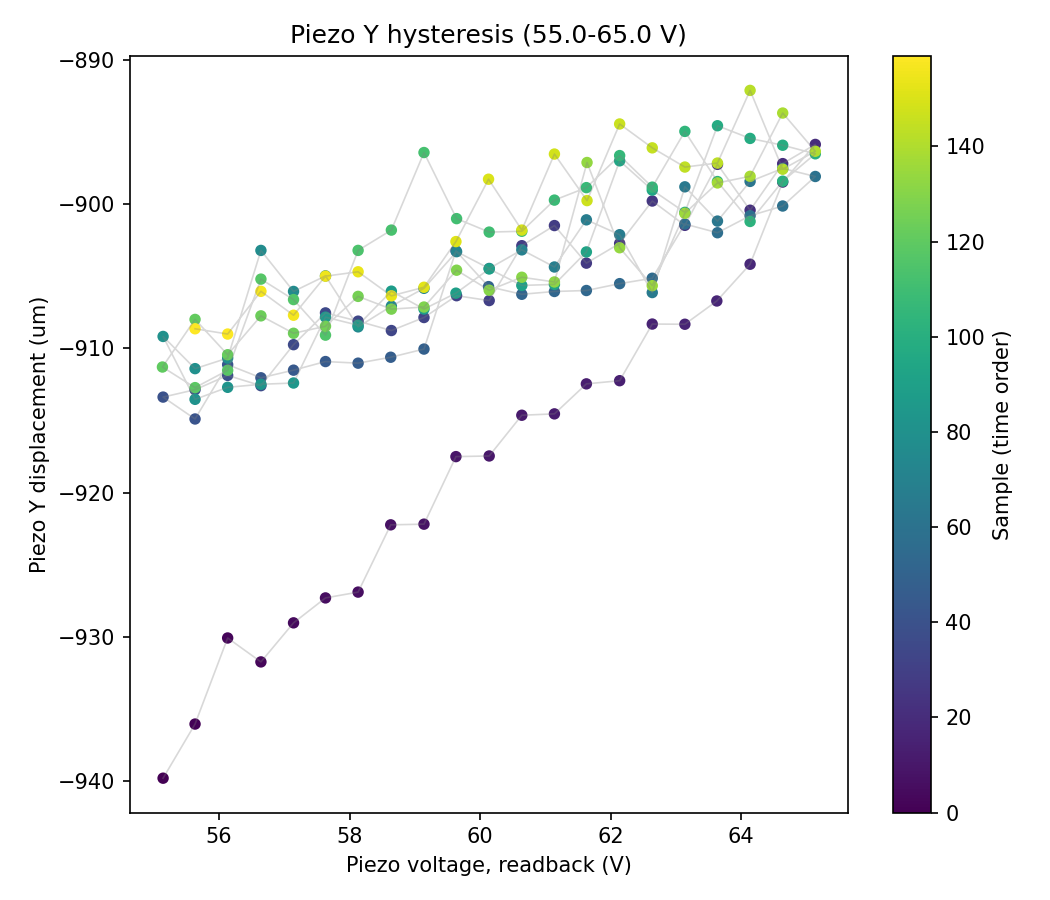

Source data for this figure (header and first rows):
sample, timestamp, voltage_setpoint_V, voltage_readback_V, centroid_x_um, centroid_y_um, gaussfit_center_x_um, gaussfit_center_y_um, gaussfit_rating_x, gaussfit_rating_y, peak_intensity_counts, total_power_mW, points_per_ramp, n_cycles
0, 2026-07-14T17:31:21.607151, 55.0, 55.14, -483.9, -0.4949, -939.8, 52.05, 0.9758, 0.971, 20.0, 7.305182292664798e-06, 20, 4
1, 2026-07-14T17:31:22.289773, 55.5, 55.63, -481.1, 2.158, -936, 52.1, 0.9769, 0.9735, 20.0, 7.312243993823597e-06, 20, 4
2, 2026-07-14T17:31:22.884818, 56.0, 56.13, -477.6, -0.8598, -930.1, 53.32, 0.9764, 0.9696, 21.0, 7.3177889976667355e-06, 20, 4
3, 2026-07-14T17:31:23.480515, 56.5, 56.64, -475.8, 3.343, -931.7, 50.86, 0.9764, 0.972, 20.0, 7.320270510811158e-06, 20, 4
4, 2026-07-14T17:31:24.074371, 57.0, 57.14, -469.1, 0.9562, -929, 50.92, 0.9763, 0.9721, 20.0, 7.330192104024782e-06, 20, 4
5, 2026-07-14T17:31:24.670684, 57.5, 57.63, -471.1, 1.738, -927.3, 49.93, 0.9751, 0.9734, 20.0, 7.323441128307354e-06, 20, 4
6, 2026-07-14T17:31:25.454099, 58.0, 58.13, -488.6, 4.764, -926.9, 53.31, 0.9771, 0.9719, 20.0, 7.2991723862532255e-06, 20, 4
7, 2026-07-14T17:31:26.266611, 58.5, 58.63, -478.3, 1.463, -922.2, 50.77, 0.9749, 0.9721, 20.0, 7.311126506765847e-06, 20, 4
8, 2026-07-14T17:31:26.948907, 59.0, 59.14, -471.3, -1.328, -922.2, 55.08, 0.9758, 0.9701, 20.0, 7.3234668590141425e-06, 20, 4
9, 2026-07-14T17:31:27.558658, 59.5, 59.63, -471.3, 3.234, -917.5, 53.69, 0.9778, 0.9681, 20.0, 7.324451126413842e-06, 20, 4
10, 2026-07-14T17:31:28.170723, 60.0, 60.14, -471.7, 2.425, -917.5, 53.73, 0.9776, 0.9701, 20.0, 7.323286745965152e-06, 20, 4
11, 2026-07-14T17:31:28.796290, 60.5, 60.64, -469.4, 3.207, -914.6, 51.82, 0.9752, 0.9741, 20.0, 7.329702787120216e-06, 20, 4
12, 2026-07-14T17:31:29.446707, 61.0, 61.14, -471.4, 1.471, -914.5, 54.79, 0.9766, 0.9713, 20.0, 7.3234668590141425e-06, 20, 4
13, 2026-07-14T17:31:30.119451, 61.5, 61.63, -472.2, 1.075, -912.5, 54.26, 0.9772, 0.9699, 20.0, 7.319756138449253e-06, 20, 4
14, 2026-07-14T17:31:30.901216, 62.0, 62.14, -472.1, 1.884, -912.2, 54.8, 0.9774, 0.9691, 20.0, 7.322283340065394e-06, 20, 4
15, 2026-07-14T17:31:31.700756, 62.5, 62.64, -471.4, -0.8362, -908.3, 54.1, 0.977, 0.97, 20.0, 7.3233575041346825e-06, 20, 4
16, 2026-07-14T17:31:32.515180, 63.0, 63.14, -463.3, -0.9523, -908.3, 56.46, 0.9768, 0.9692, 20.0, 7.336498199733251e-06, 20, 4
17, 2026-07-14T17:31:33.485760, 63.5, 63.63, -475.8, -0.2429, -906.7, 53.7, 0.9762, 0.9689, 20.0, 7.3132974138493375e-06, 20, 4
18, 2026-07-14T17:31:34.369687, 64.0, 64.14, -465.4, 2.744, -904.2, 55.87, 0.9774, 0.9697, 20.0, 7.333991859708237e-06, 20, 4
19, 2026-07-14T17:31:35.199890, 64.5, 64.64, -468.7, 1.675, -898.5, 53.6, 0.978, 0.9713, 20.0, 7.324940092727593e-06, 20, 4
20, 2026-07-14T17:31:35.982158, 65.0, 65.14, -470.1, 3.371, -895.9, 53.84, 0.9779, 0.9694, 20.0, 7.325589953738875e-06, 20, 4
21, 2026-07-14T17:31:36.663861, 64.5, 64.64, -472.1, 2.756, -897.2, 53.67, 0.9765, 0.9692, 20.0, 7.323910727936528e-06, 20, 4
22, 2026-07-14T17:31:37.390894, 64.0, 64.14, -462.7, -0.08031, -900.4, 57.21, 0.977, 0.9699, 20.0, 7.332542568045717e-06, 20, 4
23, 2026-07-14T17:31:38.103941, 63.5, 63.64, -466, -0.5736, -897.2, 53.85, 0.977, 0.9681, 20.0, 7.3272438204865705e-06, 20, 4
24, 2026-07-14T17:31:38.815189, 63.0, 63.14, -473.8, 0.9212, -901.5, 55.53, 0.9771, 0.9695, 20.0, 7.3139912123504096e-06, 20, 4
25, 2026-07-14T17:31:39.582525, 62.5, 62.64, -468.4, 0.6015, -899.8, 56.42, 0.9764, 0.9686, 20.0, 7.322302635036115e-06, 20, 4
26, 2026-07-14T17:31:40.381654, 62.0, 62.14, -468.8, -0.04134, -902.7, 55.86, 0.9777, 0.9701, 20.0, 7.333437874411289e-06, 20, 4
27, 2026-07-14T17:31:41.164383, 61.5, 61.63, -470.1, 3.92, -904.1, 54.82, 0.9761, 0.9723, 20.0, 7.3235569171998e-06, 20, 4
28, 2026-07-14T17:31:41.977407, 61.0, 61.14, -476.9, 0.0874, -901.5, 51.63, 0.9779, 0.9707, 20.0, 7.3103880314699845e-06, 20, 4
29, 2026-07-14T17:31:42.792847, 60.5, 60.64, -467.1, 1.106, -902.9, 54.71, 0.9776, 0.9698, 20.0, 7.328672753033586e-06, 20, 4
30, 2026-07-14T17:31:43.489966, 60.0, 60.14, -470, 4.989, -906.7, 53.33, 0.9753, 0.9696, 20.0, 7.332851726233097e-06, 20, 4
31, 2026-07-14T17:31:44.288060, 59.5, 59.64, -462, 1.983, -906.3, 56.2, 0.9774, 0.9699, 20.0, 7.337413323871863e-06, 20, 4
32, 2026-07-14T17:31:45.155767, 59.0, 59.14, -477, 2.41, -907.9, 55.78, 0.9765, 0.9715, 20.0, 7.321254348624501e-06, 20, 4
33, 2026-07-14T17:31:46.056902, 58.5, 58.64, -458.1, 2.17, -908.8, 48.7, 0.9759, 0.9719, 20.0, 7.352923324713635e-06, 20, 4
34, 2026-07-14T17:31:46.955077, 58.0, 58.13, -460.7, 3.336, -908.1, 56.84, 0.9768, 0.9697, 20.0, 7.339985304847454e-06, 20, 4
35, 2026-07-14T17:31:47.957889, 57.5, 57.63, -475.8, 1.651, -907.5, 54.2, 0.9764, 0.9711, 20.0, 7.318058966078047e-06, 20, 4
36, 2026-07-14T17:31:48.615208, 57.0, 57.14, -474.3, -1.687, -909.7, 52.91, 0.9764, 0.9723, 20.0, 7.329548272778653e-06, 20, 4
37, 2026-07-14T17:31:49.383904, 56.5, 56.64, -462.6, 1.283, -912.6, 50.21, 0.975, 0.9732, 20.0, 7.3490169330079864e-06, 20, 4
38, 2026-07-14T17:31:50.197636, 56.0, 56.13, -462.7, -2.162, -911.9, 55.55, 0.9761, 0.9695, 20.0, 7.34865545460017e-06, 20, 4
39, 2026-07-14T17:31:50.893441, 55.5, 55.63, -469.7, 3.704, -912.9, 56.11, 0.9761, 0.9688, 20.0, 7.34070097862969e-06, 20, 4
40, 2026-07-14T17:31:51.559508, 55.0, 55.14, -465.9, 4.258, -913.4, 55.3, 0.9767, 0.9705, 20.0, 7.343648226544711e-06, 20, 4
41, 2026-07-14T17:31:52.256502, 55.5, 55.63, -473.1, 0.4051, -914.9, 51.17, 0.9748, 0.9727, 20.0, 7.32306161088316e-06, 20, 4
42, 2026-07-14T17:31:52.898473, 56.0, 56.13, -466.8, 1.789, -911.1, 50.05, 0.9754, 0.9724, 20.0, 7.344725524799366e-06, 20, 4
43, 2026-07-14T17:31:53.548014, 56.5, 56.64, -473.3, 3.514, -912, 49.79, 0.975, 0.9722, 20.0, 7.326774007143838e-06, 20, 4
44, 2026-07-14T17:31:54.174208, 57.0, 57.14, -471.6, 1.354, -911.5, 55.65, 0.9765, 0.9699, 20.0, 7.326728958132151e-06, 20, 4
45, 2026-07-14T17:31:54.817172, 57.5, 57.63, -460.9, 1.107, -910.9, 54.6, 0.9755, 0.972, 20.0, 7.3549386720636285e-06, 20, 4
46, 2026-07-14T17:31:55.466713, 58.0, 58.13, -462.9, 2.444, -911, 53.07, 0.977, 0.971, 20.0, 7.3428935668111105e-06, 20, 4
47, 2026-07-14T17:31:56.109483, 58.5, 58.63, -468.4, 0.4712, -910.6, 49.9, 0.9752, 0.9724, 20.0, 7.341236167685391e-06, 20, 4
48, 2026-07-14T17:31:56.758621, 59.0, 59.14, -467.1, 3.873, -910, 55, 0.9767, 0.9713, 20.0, 7.334127141544781e-06, 20, 4
49, 2026-07-14T17:31:57.456683, 59.5, 59.63, -469, 1.752, -903.2, 54.59, 0.9775, 0.9713, 21.0, 7.341371583149489e-06, 20, 4
50, 2026-07-14T17:31:58.113520, 60.0, 60.13, -468, 2.791, -905.7, 51.12, 0.9765, 0.9716, 20.0, 7.333482964673315e-06, 20, 4
51, 2026-07-14T17:31:58.848068, 60.5, 60.64, -472.2, 2.869, -906.2, 54.97, 0.9775, 0.9713, 20.0, 7.329477454794009e-06, 20, 4
52, 2026-07-14T17:31:59.491490, 61.0, 61.14, -469.2, 2.809, -906.1, 49.43, 0.9751, 0.9742, 20.0, 7.341416722192593e-06, 20, 4
53, 2026-07-14T17:32:00.273566, 61.5, 61.63, -468.7, 4.488, -906, 54.25, 0.9753, 0.9711, 20.0, 7.343312812643884e-06, 20, 4
54, 2026-07-14T17:32:00.986282, 62.0, 62.14, -469.9, 0.8244, -905.5, 53.7, 0.9765, 0.9706, 20.0, 7.342596884223687e-06, 20, 4
55, 2026-07-14T17:32:01.651113, 62.5, 62.64, -467.7, 0.87, -905.1, 53.35, 0.9768, 0.97, 20.0, 7.337458438577291e-06, 20, 4
56, 2026-07-14T17:32:02.309747, 63.0, 63.14, -463.6, 2.557, -901.4, 55.79, 0.9771, 0.9697, 21.0, 7.345506180951945e-06, 20, 4
57, 2026-07-14T17:32:02.943726, 63.5, 63.64, -458.4, -1.285, -902, 54.43, 0.9787, 0.9703, 20.0, 7.3613113183791005e-06, 20, 4
58, 2026-07-14T17:32:03.570277, 64.0, 64.14, -463.1, 1.197, -900.8, 55.43, 0.9758, 0.9697, 20.0, 7.344144925268149e-06, 20, 4
59, 2026-07-14T17:32:04.213231, 64.5, 64.64, -466.2, 0.2457, -900.1, 55.55, 0.9768, 0.9709, 20.0, 7.3501079310068536e-06, 20, 4
... 100 more rows
